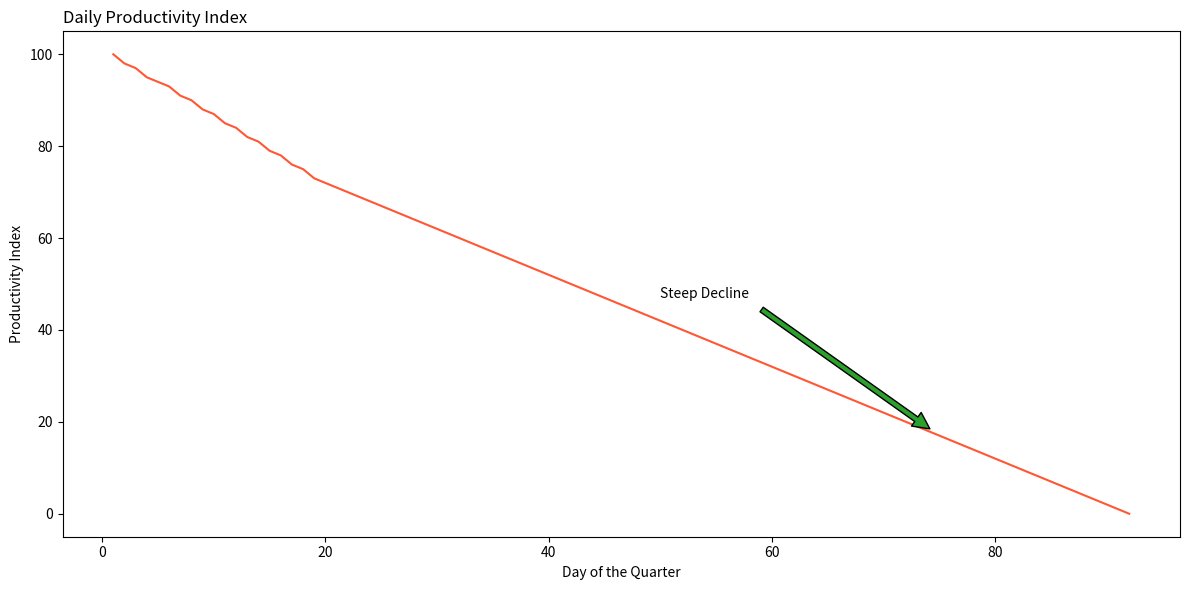

Write the Python code that produced this figure.

import matplotlib.pyplot as plt

# Data
days = list(range(1, 93))
values = [
    100, 98, 97, 95, 94, 93, 91, 90, 88, 87, 85, 84, 82, 81, 79, 78, 76, 75, 73, 72,
    71, 70, 69, 68, 67, 66, 65, 64, 63, 62, 61, 60, 59, 58, 57, 56, 55, 54, 53, 52,
    51, 50, 49, 48, 47, 46, 45, 44, 43, 42, 41, 40, 39, 38, 37, 36, 35, 34, 33, 32,
    31, 30, 29, 28, 27, 26, 25, 24, 23, 22, 21, 20, 19, 18, 17, 16, 15, 14, 13, 12,
    11, 10, 9, 8, 7, 6, 5, 4, 3, 2, 1, 0
]

# Plotting
plt.figure(figsize=(12, 6))  # Change width and height

plt.plot(days, values, color='#ff5733')  # Using a specific color code

plt.title('Daily Productivity Index', loc='left')  # Change the topic and headline
plt.xlabel('Day of the Quarter')
plt.ylabel('Productivity Index')

# Annotation
plt.annotate('Steep Decline', xy=(75, values[74]), xytext=(50, values[49] + 5),
             arrowprops=dict(facecolor='#2ca02c', shrink=0.05))

plt.tight_layout()
plt.show()
